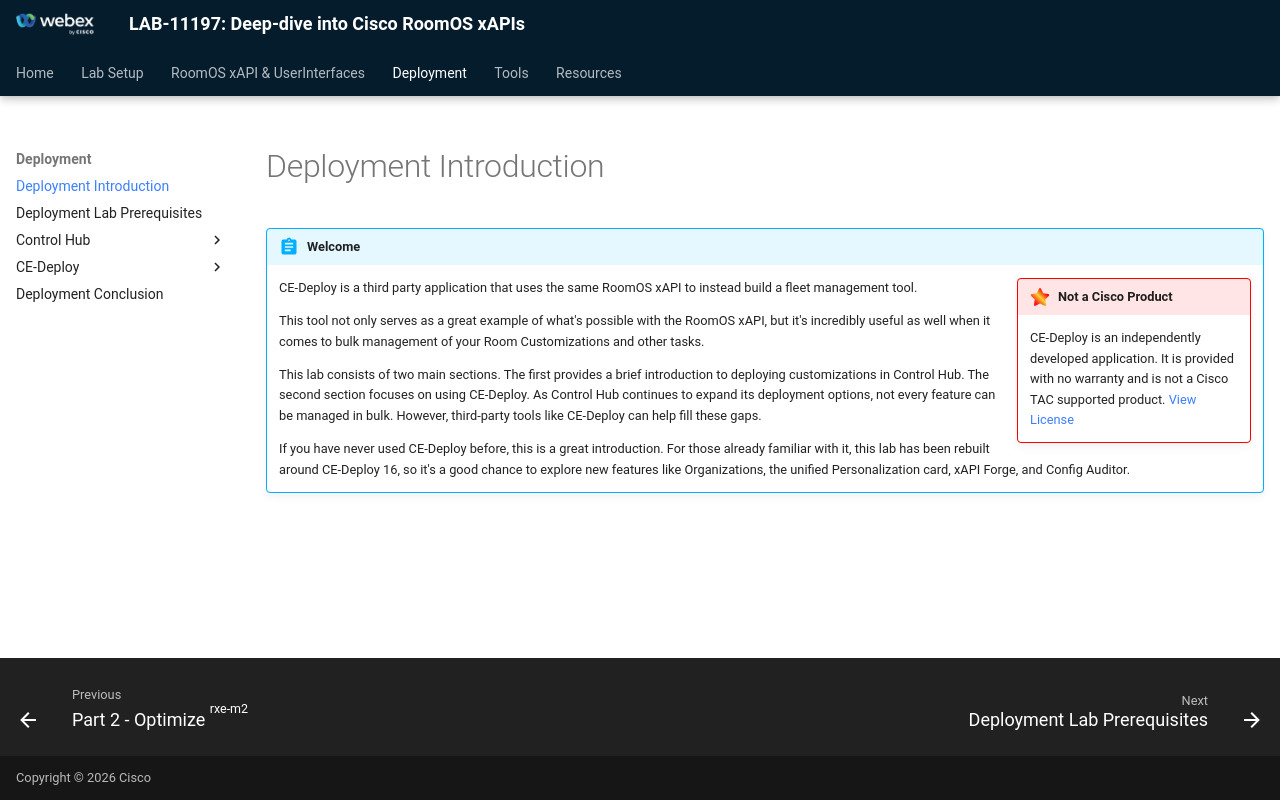

repository: WebexCC-SA/LAB-11197 · page: Main-Lab/Deployment/dep_intro/index.html · generator: mkdocs

{{ config.cProps.acronyms }}
!!! abstract "Welcome"

    !!! important inline end "Not a Cisco Product"

        CE-Deploy is an independently developed application. It is provided with no warranty and is not a Cisco TAC supported product. [View License](https://github.com/voipnorm/CE-Deploy/blob/master/LICENSE)

    CE-Deploy is a third party application that uses the same RoomOS xAPI to instead build a fleet management tool.

    This tool not only serves as a great example of what's possible with the RoomOS xAPI, but it's incredibly useful as well when it comes to bulk management of your Room Customizations and other tasks.
    
    This lab consists of two main sections. The first provides a brief introduction to deploying customizations in 
    Control Hub. The second section focuses on using CE-Deploy. As Control Hub continues to expand its deployment options, 
    not every feature can be managed in bulk. However, third-party tools like CE-Deploy can help fill these gaps.
    
    If you have never used CE-Deploy before, this is a great introduction. For those already familiar with it, this lab has 
    been rebuilt around CE-Deploy 16, so it's a good chance to explore new features like Organizations, the unified 
    Personalization card, xAPI Forge, and Config Auditor.
